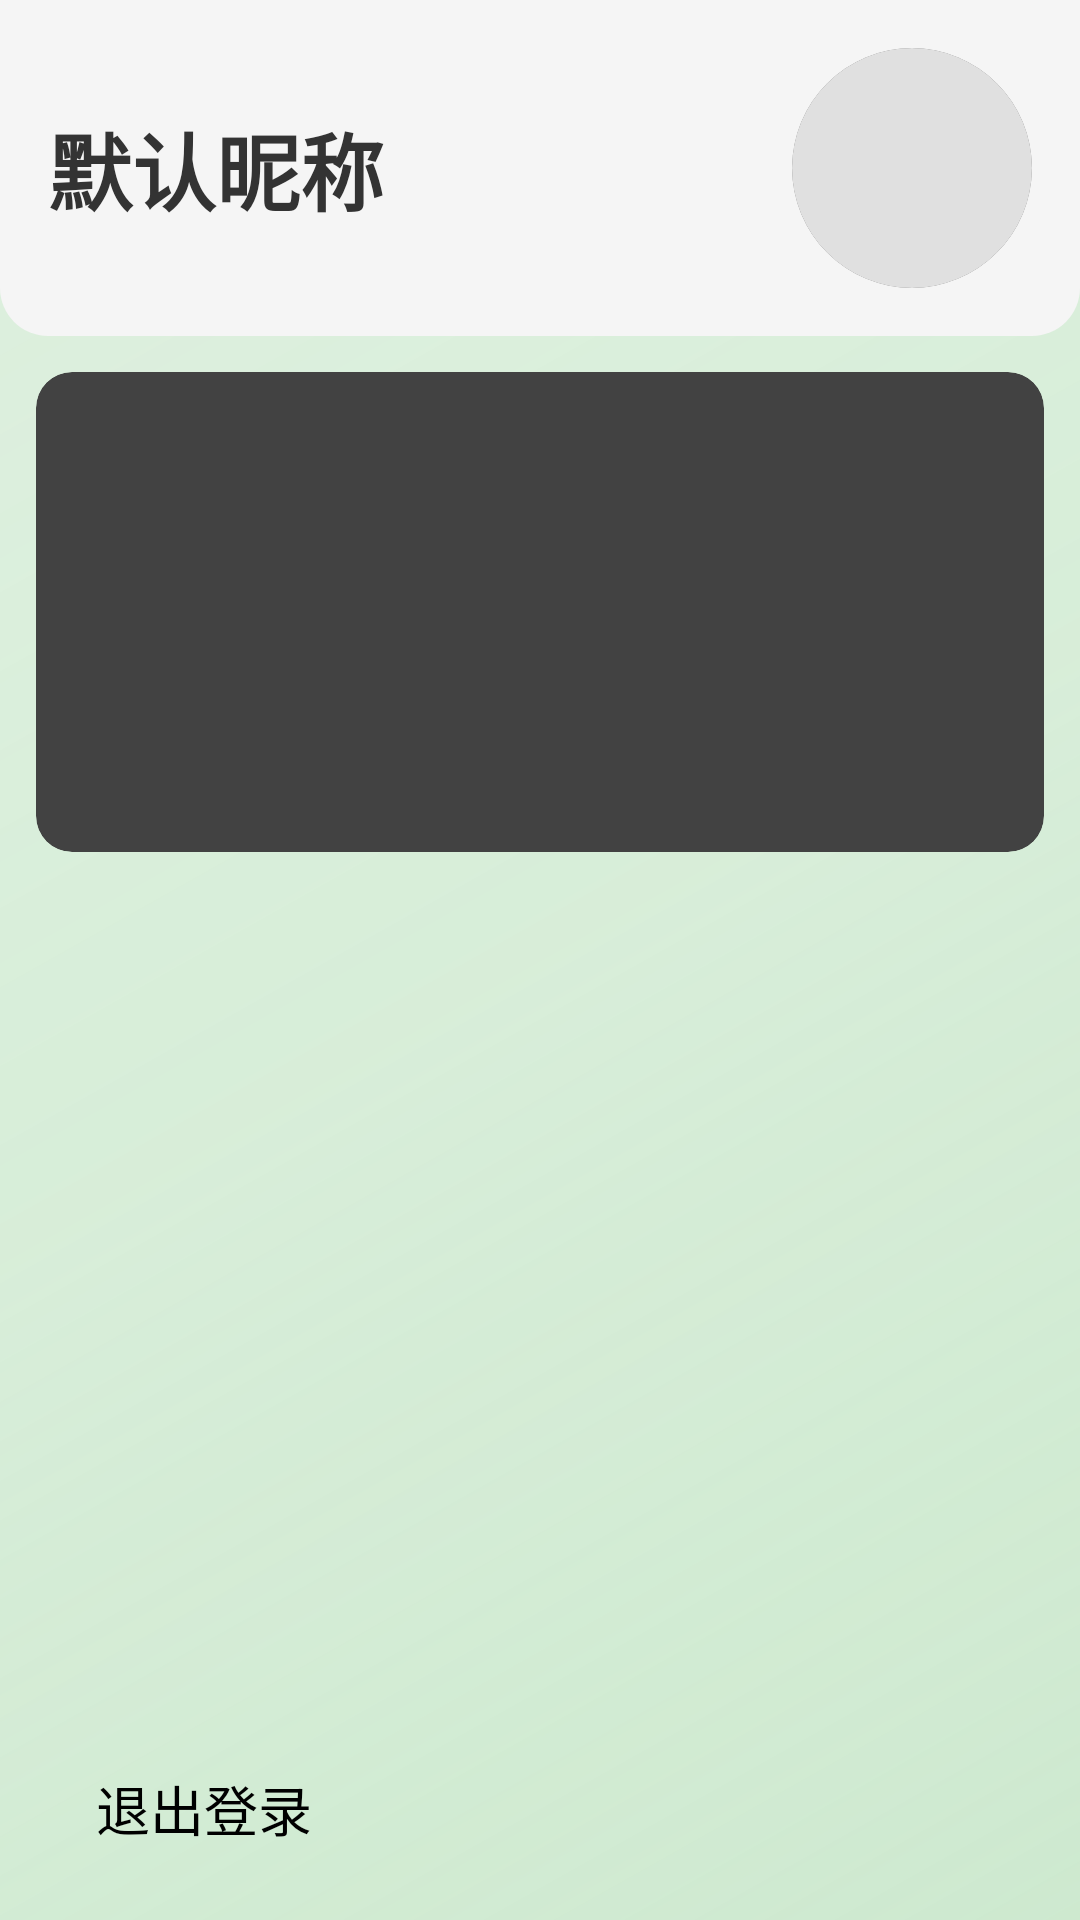

Reconstruct the res/layout file that produces this screen, plus the resources it refers to.
<!-- AndroidManifest.xml: application theme Theme.SmartHome -->
<!-- res/layout/fragment_my_info.xml -->
<?xml version="1.0" encoding="utf-8"?>
<androidx.constraintlayout.widget.ConstraintLayout xmlns:android="http://schemas.android.com/apk/res/android"
    xmlns:app="http://schemas.android.com/apk/res-auto"
    xmlns:tools="http://schemas.android.com/tools"
    android:layout_width="match_parent"
    android:layout_height="match_parent"
    android:background="@drawable/bg_myinfo"
    tools:context=".Fragments.MyInfoFragment"
    android:fitsSystemWindows="true">

    <androidx.constraintlayout.widget.ConstraintLayout
        android:id="@+id/myinfo_head"
        android:layout_width="match_parent"
        android:layout_height="wrap_content"
        android:padding="16dp"
        android:background="@drawable/bg_user_header"
        app:layout_constraintTop_toTopOf="parent">

        <TextView
            android:id="@+id/myinfo_tv1"
            android:layout_width="0dp"
            android:layout_height="wrap_content"
            android:layout_marginEnd="16dp"
            android:text="默认昵称"
            android:textSize="28sp"
            android:textColor="#333333"
            android:textStyle="bold"
            android:maxLines="2"
            android:ellipsize="end"
            app:layout_constraintStart_toStartOf="parent"
            app:layout_constraintEnd_toStartOf="@+id/card_avatar"
            app:layout_constraintTop_toTopOf="parent"
            app:layout_constraintBottom_toBottomOf="parent"
            app:layout_constraintHorizontal_bias="0"
            app:layout_constraintVertical_bias="0.5" />

        <androidx.cardview.widget.CardView
            android:id="@+id/card_avatar"
            android:layout_width="80dp"
            android:layout_height="80dp"
            app:cardCornerRadius="40dp"
            app:cardElevation="4dp"
            app:cardPreventCornerOverlap="true"
            app:layout_constraintEnd_toEndOf="parent"
            app:layout_constraintTop_toTopOf="parent"
            app:layout_constraintBottom_toBottomOf="parent">

            <ImageView
                android:id="@+id/iv_avatar"
                android:layout_width="match_parent"
                android:layout_height="match_parent"
                android:scaleType="centerCrop"
                android:background="#E0E0E0"
                android:contentDescription="用户头像" />

        </androidx.cardview.widget.CardView>

    </androidx.constraintlayout.widget.ConstraintLayout>

    <androidx.cardview.widget.CardView
        android:id="@+id/card_banner"
        android:layout_width="match_parent"
        android:layout_height="160dp"
        android:layout_marginStart="12dp"
        android:layout_marginEnd="12dp"
        android:layout_marginTop="12dp"
        app:cardCornerRadius="12dp"
        app:cardElevation="4dp"
        app:cardPreventCornerOverlap="true"
        app:layout_constraintStart_toStartOf="parent"
        app:layout_constraintTop_toBottomOf="@+id/myinfo_head">

        <androidx.viewpager.widget.ViewPager
            android:id="@+id/myinfo_vp"
            android:layout_width="match_parent"
            android:layout_height="match_parent"
            android:clipToPadding="false"
            android:overScrollMode="never" />

    </androidx.cardview.widget.CardView>

    <LinearLayout
        android:id="@+id/banner_dots"
        android:layout_width="wrap_content"
        android:layout_height="wrap_content"
        android:orientation="horizontal"
        android:gravity="center"
        android:layout_marginBottom="8dp"
        app:layout_constraintBottom_toBottomOf="@+id/card_banner"
        app:layout_constraintEnd_toEndOf="@+id/card_banner"
        app:layout_constraintStart_toStartOf="@+id/card_banner" />

    <Button
        android:id="@+id/btn_logout"
        android:layout_width="0dp"
        android:layout_height="wrap_content"
        android:layout_marginStart="32dp"
        android:layout_marginEnd="32dp"
        android:layout_marginBottom="24dp"
        android:text="退出登录"
        android:textSize="18sp"
        android:backgroundTint="#F44336"
        app:layout_constraintBottom_toBottomOf="parent"
        app:layout_constraintEnd_toEndOf="parent"
        app:layout_constraintStart_toStartOf="parent" />

</androidx.constraintlayout.widget.ConstraintLayout>
<!-- resources referenced by this layout -->
<resources>
  <!-- drawable bg_myinfo (drawable) -->
  <?xml version="1.0" encoding="utf-8"?>
  <layer-list xmlns:android="http://schemas.android.com/apk/res/android">
      <item>
          <shape android:shape="rectangle">
              <solid android:color="@color/background_myinfo" />
          </shape>
      </item>
      <item
          android:top="0dp"
          android:left="0dp"
          android:right="0dp"
          android:bottom="0dp">
          <shape android:shape="rectangle">
              <gradient
                  android:angle="135"
                  android:startColor="#4081C784"
                  android:centerColor="#2066BB6A"
                  android:endColor="#104CAF50"
                  android:type="linear" />
          </shape>
      </item>
  </layer-list>
  <!-- drawable bg_user_header (drawable) -->
  <?xml version="1.0" encoding="utf-8"?>
  <shape xmlns:android="http://schemas.android.com/apk/res/android"
      android:shape="rectangle">
      
      <solid android:color="#F5F5F5" />
      
      <corners 
          android:bottomLeftRadius="16dp"
          android:bottomRightRadius="16dp"
          android:topLeftRadius="0dp"
          android:topRightRadius="0dp" />
      
  </shape>
  <color name="background_myinfo">#E8F5E9</color>
</resources>
